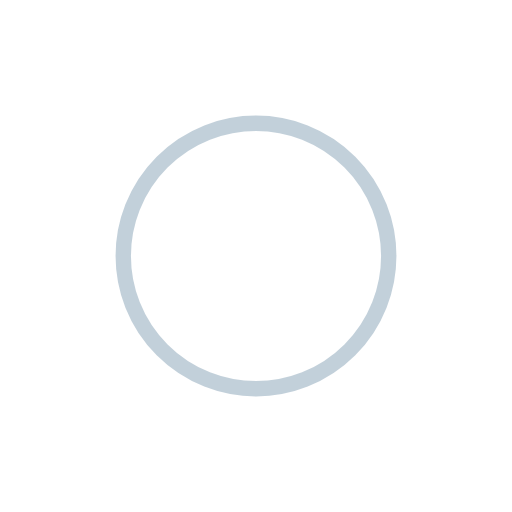
t = 0.00 s
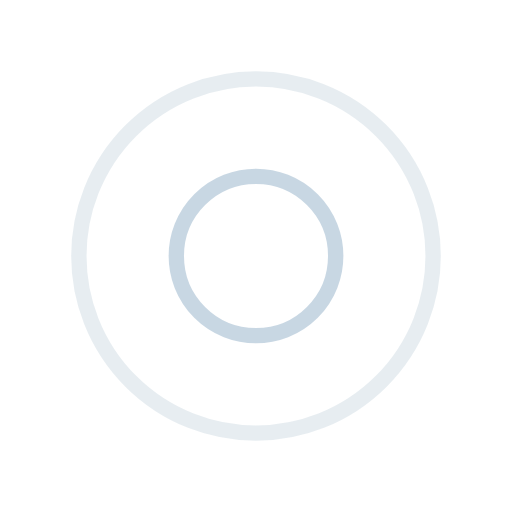
t = 0.33 s
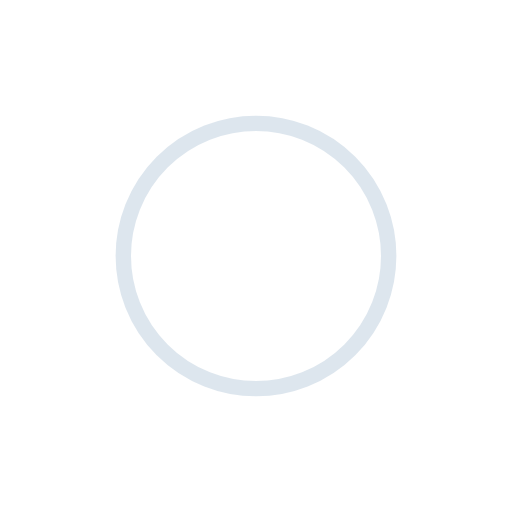
t = 0.65 s
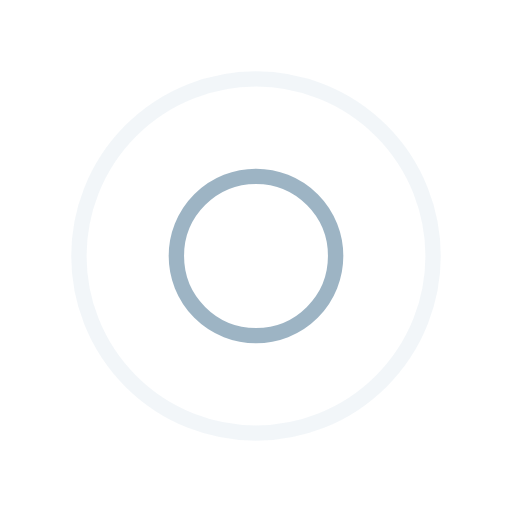
t = 0.97 s

The animated SVG that drew these frames (rendered in a browser with its animation timeline set to each time). Animation: 4 SMIL elements (animate=4); one cycle of 1.30 s, repeats indefinitely.

<?xml version="1.0" encoding="utf-8"?><svg xmlns="http://www.w3.org/2000/svg" xmlns:xlink="http://www.w3.org/1999/xlink" style="margin: auto; background: none; display: block; shape-rendering: auto;" width="237px" height="237px" viewBox="0 0 100 100" preserveAspectRatio="xMidYMid"><circle cx="50" cy="50" r="39.4996" fill="none" stroke="#85a2b6" stroke-width="3"><animate attributeName="r" repeatCount="indefinite" dur="1.2987012987012987s" values="0;40" keyTimes="0;1" keySplines="0 0.2 0.8 1" calcMode="spline" begin="-0.6493506493506493s"></animate><animate attributeName="opacity" repeatCount="indefinite" dur="1.2987012987012987s" values="1;0" keyTimes="0;1" keySplines="0.2 0 0.8 1" calcMode="spline" begin="-0.6493506493506493s"></animate></circle><circle cx="50" cy="50" r="23.8531" fill="none" stroke="#bbcedd" stroke-width="3"><animate attributeName="r" repeatCount="indefinite" dur="1.2987012987012987s" values="0;40" keyTimes="0;1" keySplines="0 0.2 0.8 1" calcMode="spline"></animate><animate attributeName="opacity" repeatCount="indefinite" dur="1.2987012987012987s" values="1;0" keyTimes="0;1" keySplines="0.2 0 0.8 1" calcMode="spline"></animate></circle><!-- [ldio] generated by https://loading.io/ --></svg>
